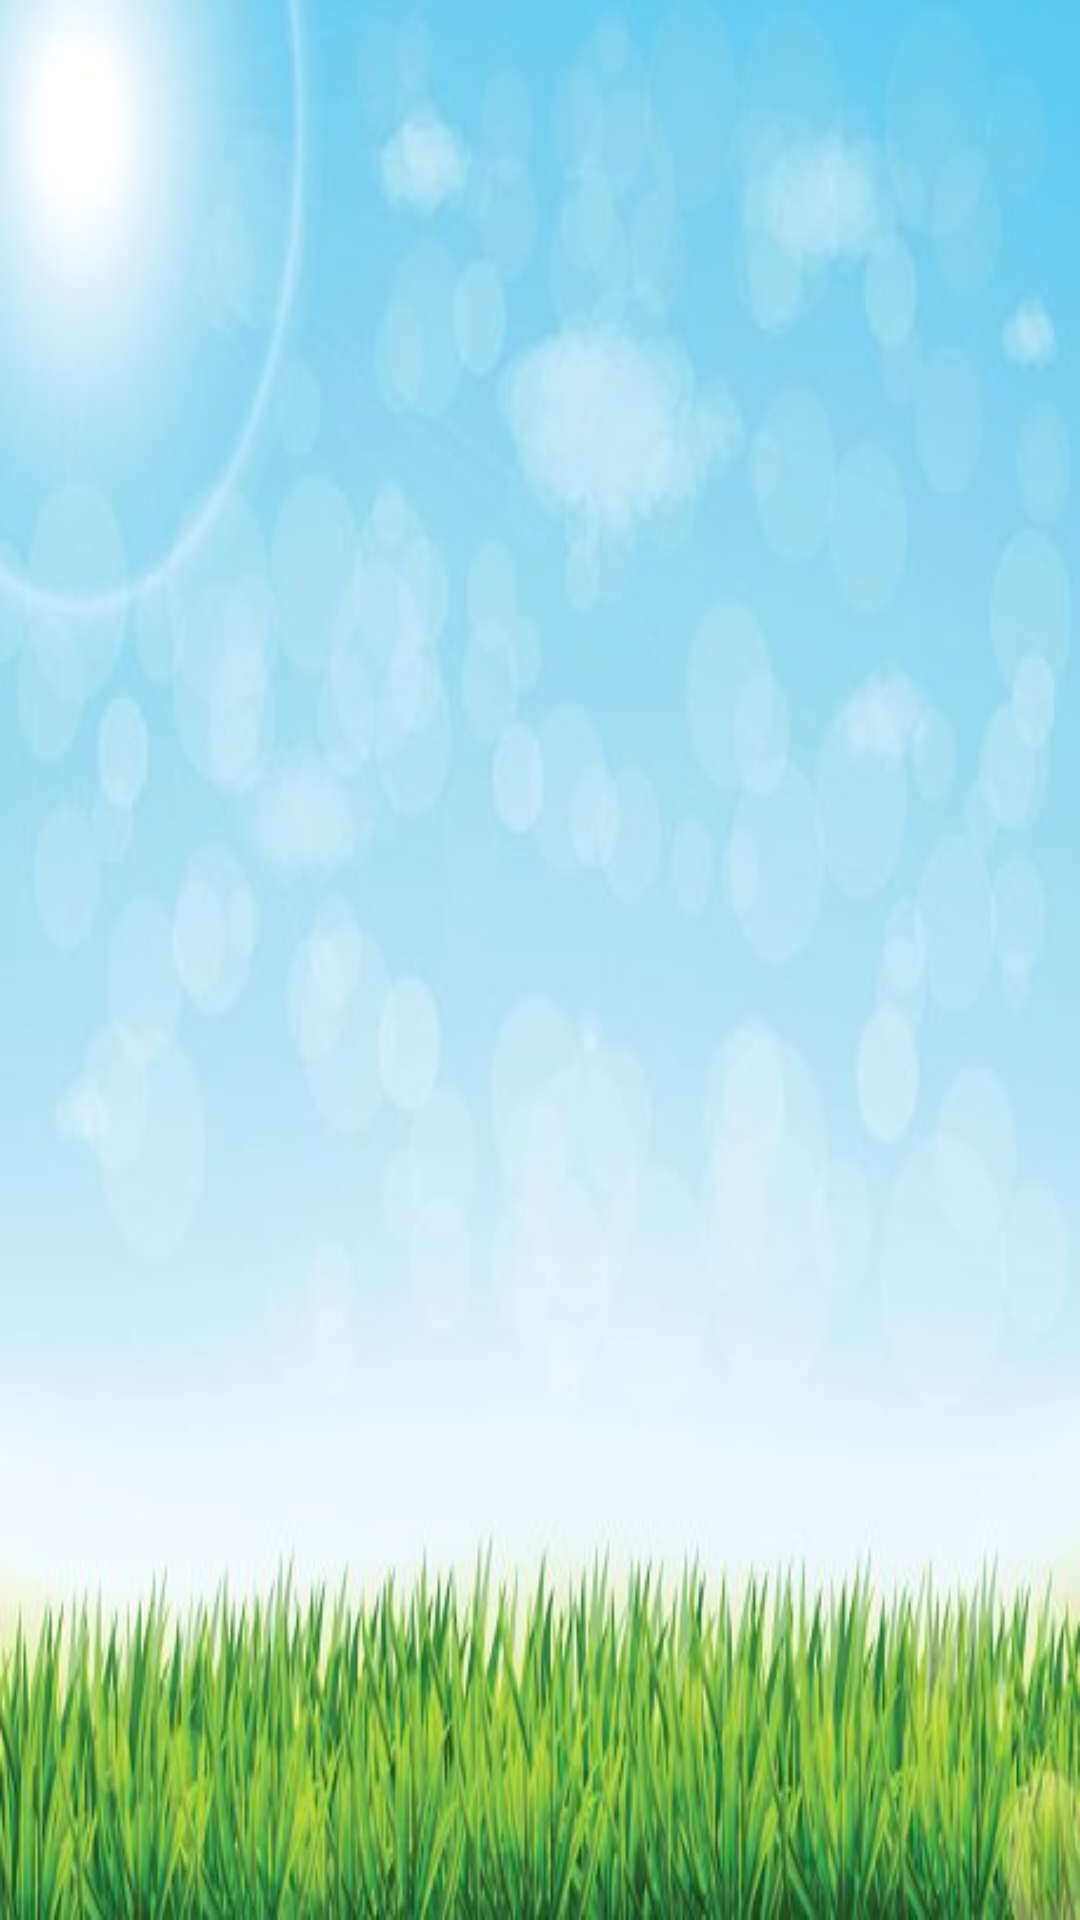

Reconstruct the res/layout file that produces this screen, plus the resources it refers to.
<!-- AndroidManifest.xml: application theme AppTheme -->
<!-- res/layout/activity_check_previous_history.xml -->
<?xml version="1.0" encoding="utf-8"?>
<android.support.constraint.ConstraintLayout xmlns:android="http://schemas.android.com/apk/res/android"
    xmlns:app="http://schemas.android.com/apk/res-auto"
    xmlns:tools="http://schemas.android.com/tools"
    android:layout_width="match_parent"
    android:layout_height="match_parent"
    tools:context="com.example.nitishchandra.dyslexia.checkPreviousHistory"
    android:background="@drawable/background">

    <ListView
        android:id="@+id/listView1"
        android:layout_width="match_parent"
        android:layout_height="wrap_content"
        android:layout_alignParentTop="true"
        android:layout_centerHorizontal="true" >
    </ListView>

</android.support.constraint.ConstraintLayout>
<!-- resources referenced by this layout -->
<resources>
  <!-- drawable background: jpg bitmap (drawable, 24525 bytes) -->
  <style name="AppTheme" parent="Theme.AppCompat.Light.DarkActionBar">
          
          <item name="colorPrimary">#009688</item>
          <item name="colorPrimaryDark">#00695C</item>
          <item name="colorAccent">#4DB6AC</item>
      </style>
</resources>
